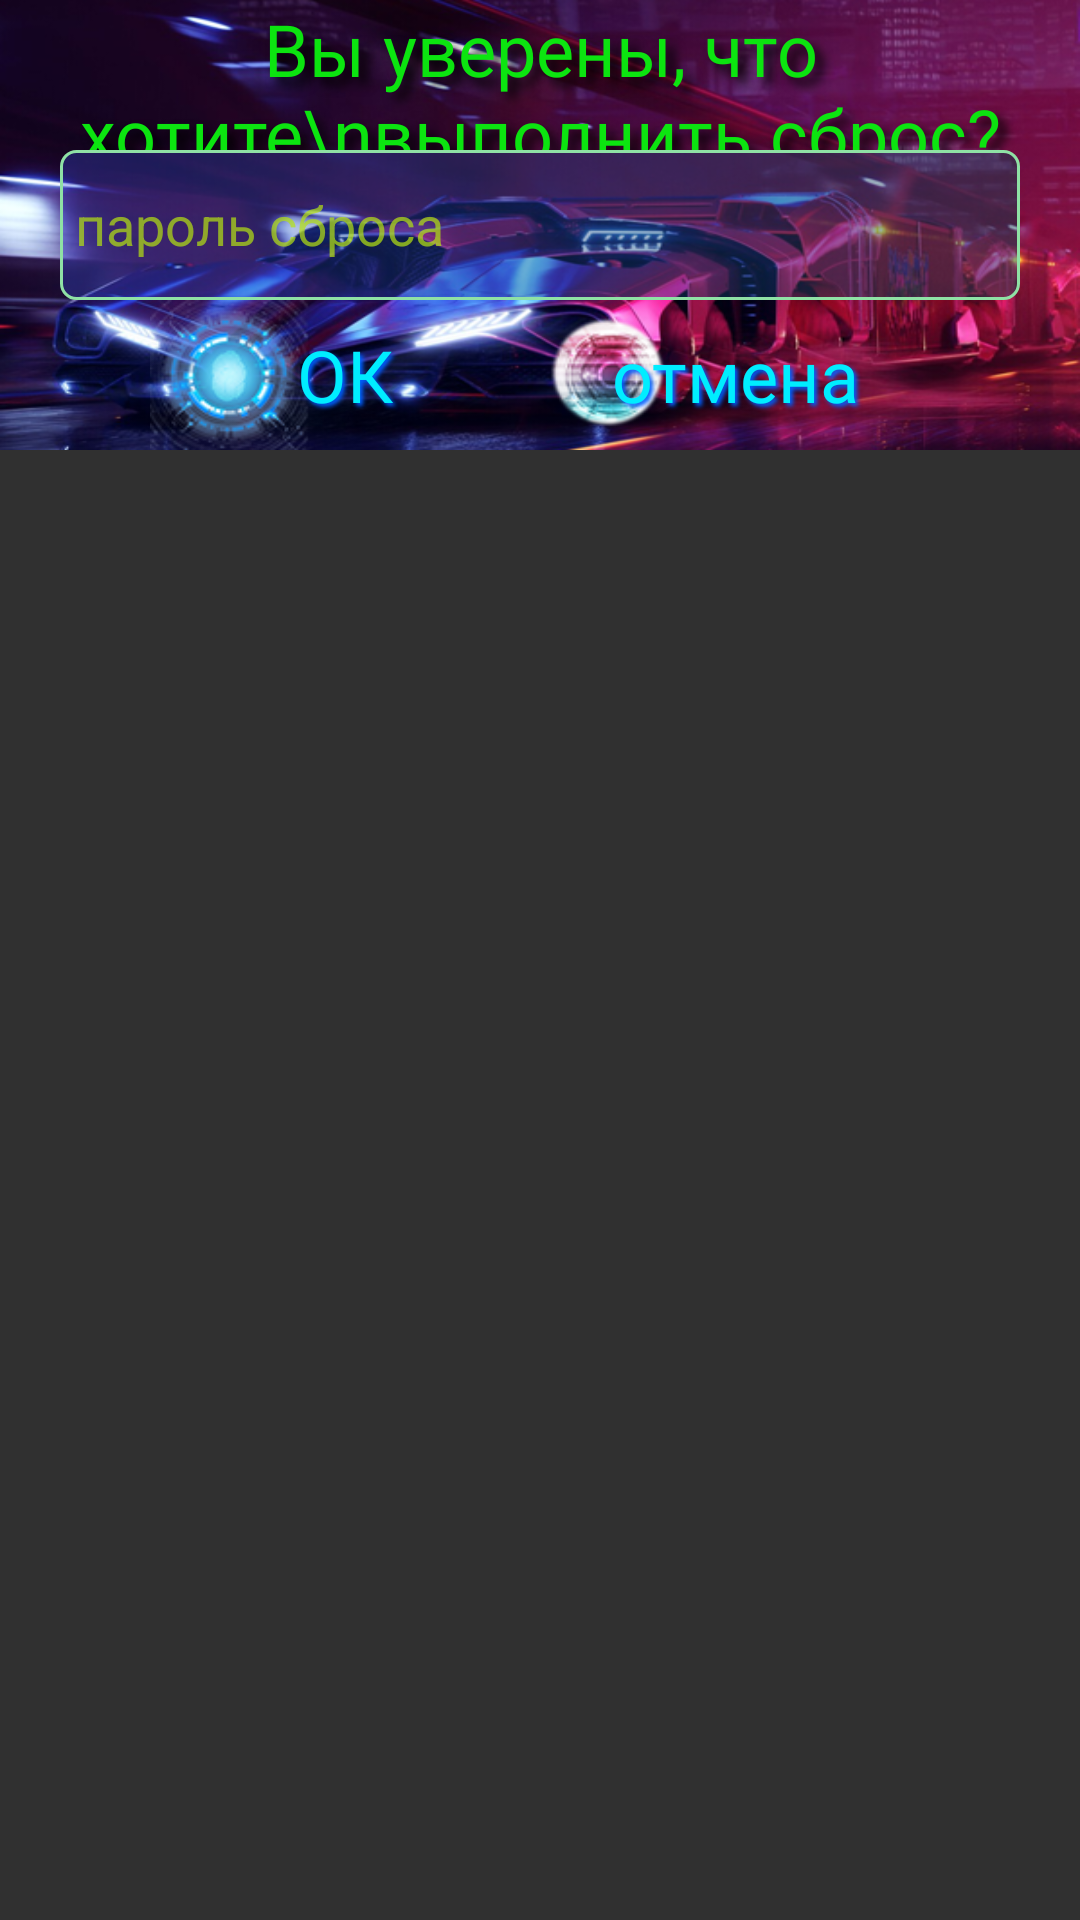

Produce the Android XML layout that renders to this screen, including the resource entries it uses.
<!-- AndroidManifest.xml: application theme Theme.AppCompat.NoActionBar -->
<!-- res/layout/truncatedialog.xml -->
<?xml version="1.0" encoding="utf-8"?>
<LinearLayout xmlns:android="http://schemas.android.com/apk/res/android"
    xmlns:app="http://schemas.android.com/apk/res-auto"
    android:layout_width="match_parent"
    android:layout_height="150dp"
    android:orientation="vertical">

    <LinearLayout
        android:layout_width="match_parent"
        android:layout_height="150dp"
        android:background="@drawable/exitback"
        android:gravity="center|center_horizontal|center_vertical"
        android:orientation="vertical">

        <TextView
            android:id="@+id/textView"
            android:layout_width="match_parent"
            android:layout_height="match_parent"
            android:layout_weight="1"
            android:fontFamily="@font/tech4"
            android:gravity="center"
            android:shadowColor="#000000"
            android:shadowDx="8"
            android:shadowDy="8"
            android:shadowRadius="8"
            android:text="Вы уверены, что  хотите\nвыполнить сброс?"
            android:textColor="#0CE410"
            android:textSize="24sp" />

        <EditText
            android:id="@+id/truncpass"
            android:layout_width="match_parent"
            android:layout_height="match_parent"
            android:layout_marginLeft="20dp"
            android:layout_marginRight="20dp"
            android:layout_weight="1"
            android:background="@drawable/stroke"
            android:ems="10"
            android:hint="пароль сброса"
            android:inputType="textPersonName"
            android:textColor="@color/cyberblue"
            android:textColorHint="#B5B4E113" />

        <LinearLayout
            android:layout_width="match_parent"
            android:layout_height="match_parent"
            android:layout_marginLeft="50dp"
            android:layout_marginRight="50dp"
            android:layout_weight="1"
            android:orientation="horizontal">

            <LinearLayout
                android:id="@+id/truncate"
                android:layout_width="match_parent"
                android:layout_height="wrap_content"
                android:layout_gravity="center_vertical"
                android:layout_weight="1"
                android:background="@drawable/but_ok"
                android:gravity="center"
                android:orientation="horizontal">

                <TextView
                    android:id="@+id/a_role"
                    android:layout_width="wrap_content"
                    android:layout_height="wrap_content"
                    android:layout_weight="1"
                    android:fontFamily="@font/dexter"
                    android:gravity="center|center_horizontal|center_vertical"
                    android:shadowColor="#005EFF"
                    android:shadowDx="3"
                    android:shadowDy="3"
                    android:shadowRadius="3"
                    android:text="ОК"
                    android:textColor="#00edff"
                    android:textSize="24sp" />
            </LinearLayout>

            <LinearLayout
                android:id="@+id/dismiss"
                android:layout_width="match_parent"
                android:layout_height="wrap_content"
                android:layout_weight="1"
                android:background="@drawable/but_exit"
                android:gravity="center"
                android:orientation="horizontal">

                <TextView
                    android:id="@+id/textView2"
                    android:layout_width="wrap_content"
                    android:layout_height="wrap_content"
                    android:layout_weight="1"
                    android:fontFamily="@font/dexter"
                    android:gravity="center|center_horizontal|center_vertical"
                    android:shadowColor="#005EFF"
                    android:shadowDx="3"
                    android:shadowDy="3"
                    android:shadowRadius="3"
                    android:text="отмена"
                    android:textColor="#00edff"
                    android:textSize="24sp" />
            </LinearLayout>

        </LinearLayout>

    </LinearLayout>

</LinearLayout>
<!-- resources referenced by this layout -->
<resources>
  <color name="cyberblue">#00edff</color>
  <!-- drawable but_exit: png bitmap (drawable, 11802 bytes) -->
  <!-- drawable but_ok: png bitmap (drawable, 21510 bytes) -->
  <!-- drawable exitback: png bitmap (drawable, 250513 bytes) -->
  <!-- drawable stroke (drawable) -->
  <shape xmlns:android="http://schemas.android.com/apk/res/android"
      android:thickness="0dp"
      android:shape="rectangle">
      <stroke android:width="1dp"
          android:color="#8FE1A5"/>
      <gradient android:startColor="#4D384FE8"
          android:endColor="#70094150"
         />
  
      <corners android:radius="5dp" />
  
      <padding
          android:left="5dp"
          android:right="5dp"
          />
  </shape>
</resources>
